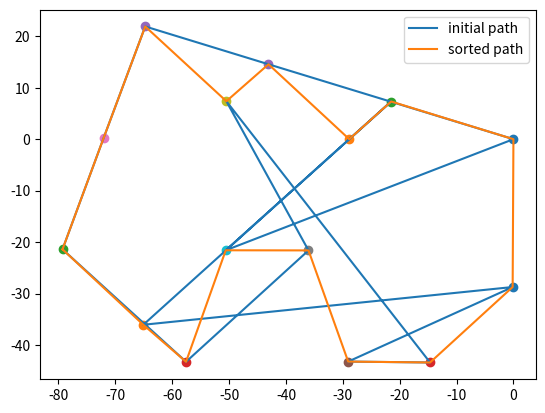

This chart was generated by the following Python code:
import sys
import random
import copy
import numpy as np
import matplotlib.pyplot as plt

class State:
    # Create a new state
    def __init__(self, route:[], distance:int=0):
        self.route = route
        self.distance = distance
    # Compare states
    def __eq__(self, other):
        for i in range(len(self.route)):
            if(self.route[i] != other.route[i]):
                return False
        return True
    # Sort states
    def __lt__(self, other):
         return self.distance < other.distance
    # Print a state
    def __repr__(self):
        return ('({0},{1})\n'.format(self.route, self.distance))
    # Create a shallow copy
    def copy(self):
        return State(self.route, self.distance)
    # Create a deep copy
    def deepcopy(self):
        return State(copy.deepcopy(self.route), copy.deepcopy(self.distance))
    # Update distance
    def update_distance(self, matrix, home):
        
        # Reset distance
        self.distance = 0
        # Keep track of departing city
        from_index = home
        # Loop all cities in the current route
        for i in range(len(self.route)):
            self.distance += matrix[from_index][self.route[i]]
            from_index = self.route[i]
        # Add the distance back to home
        self.distance += matrix[from_index][home]
# This class represent a city (used when we need to delete cities)
class City:
    # Create a new city
    def __init__(self, index:int, distance:int):
        self.index = index
        self.distance = distance
    # Sort cities
    def __lt__(self, other):
         return self.distance < other.distance
# Return true with probability p
def probability(p):
    return p > random.uniform(0.0, 1.0)
# Schedule function for simulated annealing
def exp_schedule(k=20, lam=0.005, limit=1000):
    return lambda t: (k * np.exp(-lam * t) if t < limit else 0)
# Get the best random solution from a population
def get_random_solution(matrix:[], home:int, city_indexes:[], size:int, use_weights:bool=False):
    # Create a list with city indexes
    cities = city_indexes.copy()
    # Remove the home city
    cities.pop(home)
    # Create a population
    population = []
    for i in range(size):
        if(use_weights == True):
            state = get_random_solution_with_weights(matrix, home)
        else:
            # Shuffle cities at random
            random.shuffle(cities)
            # Create a state
            state = State(cities[:])
            state.update_distance(matrix, home)
        # Add an individual to the population
        population.append(state)
    # Sort population
    population.sort()

    return population[0]

def get_best_solution_by_distance(matrix:[], home:int):
    
    # Variables
    route = []
    from_index = home
    length = len(matrix) - 1
    iteration = 0
    # Loop until route is complete
    while len(route) < length:
        iteration+=1

        row = matrix[from_index]

        cities = {}
        for i in range(len(row)):
            cities[i] = City(i, row[i])
        # Remove cities that already is assigned to the route
        del cities[home]
        for i in route:
            del cities[i]
        # Sort cities
        sorted = list(cities.values())
        sorted.sort()
        # Add the city with the shortest distance
        from_index = sorted[0].index
        route.append(from_index)
    # Create a new state and update the distance
    state = State(route)
    state.update_distance(matrix, home)
    print('iteration : {}'.format(iteration))
    # Return a state
    return state

def get_random_solution_with_weights(matrix:[], home:int):
    

    route = []
    from_index = home
    length = len(matrix) - 1
    # Loop until route is complete
    while len(route) < length:
         # Get a matrix row
        row = matrix[from_index]

        cities = {}
        for i in range(len(row)):
            cities[i] = City(i, row[i])
        # Remove cities that already is assigned to the route
        del cities[home]
        for i in route:
            del cities[i]
        # Get the total weight
        total_weight = 0
        for key, city in cities.items():
            total_weight += city.distance

        weights = []
        for key, city in cities.items():
            weights.append(total_weight / city.distance)
        # Add a city at random
        from_index = random.choices(list(cities.keys()), weights=weights)[0]
        route.append(from_index)
    # Create a new state and update the distance
    state = State(route)
    state.update_distance(matrix, home)

    return state

def mutate(matrix:[], home:int, state:State, mutation_rate:float=0.01):
    
    # Create a copy of the state
    mutated_state = state.deepcopy()
    # Loop all the states in a route
    for i in range(len(mutated_state.route)):
        # Check if we should do a mutation
        if(random.random() < mutation_rate):
            # Swap two cities
            j = int(random.random() * len(state.route))
            city_1 = mutated_state.route[i]
            city_2 = mutated_state.route[j]
            mutated_state.route[i] = city_2
            mutated_state.route[j] = city_1
    # Update the distance
    mutated_state.update_distance(matrix, home)

    return mutated_state

def simulated_annealing(matrix:[], home:int, initial_state:State, mutation_rate:float=0.01, schedule=exp_schedule()):
    # Keep track of the best state
    best_state = initial_state
    # Loop a large number of times (int.max)
    for t in range(sys.maxsize):
        # Get a temperature
        T = schedule(t)
        # Return if temperature is 0
        if T == 0:
            return best_state
        # Mutate the best state
        neighbor = mutate(matrix, home, best_state, mutation_rate)
        # Calculate the change in e
        delta_e = best_state.distance - neighbor.distance
        # Check if we should update the best state
        if delta_e > 0 or probability(np.exp(delta_e / T)):
            best_state = neighbor

def paint_shortest_plot(path,city_point,label):
    x=[]
    y=[]
    for i in range(0,len(path)):
        x.append(city_point[path[i]][0])
        y.append(city_point[path[i]][1])
    plt.plot(x,y,label=label)
    plt.legend()

    return

    
def main():

    cities = ['New York', 'Los Angeles', 'Chicago', 'Minneapolis', 'Denver', 'Dallas', 'Seattle', 'Boston', 'San Francisco', 'St. Louis', 'Houston', 'Phoenix', 'Salt Lake City','taiwan','russia']
    city_indexes = [0,1,2,3,4,5,6,7,8,9,10,11,12,13,14]
    home = 2 # Chicago
    # Distances in miles between cities, same indexes (i, j) as in the cities array
    city_dot ='  0.549963E-07  0.985808E-08\
      -28.8733     -0.797739E-07 \
      -79.2916      -21.4033    \
      -14.6577      -43.3896    \
      -64.7473       21.8982    \
      -29.0585      -43.2167    \
      -72.0785      0.181581    \
      -36.0366      -21.6135    \
      -50.4808       7.37447    \
      -50.5859      -21.5882    \
     -0.135819      -28.7293    \
      -65.0866      -36.0625    \
      -21.4983       7.31942    \
      -57.5687      -43.2506    \
      -43.0700       14.5548    '
    

    
    list_of_strings = city_dot.split()
    list_of_strings = np.array(list_of_strings)
    x =list_of_strings.reshape(15,2)
    x = x.astype(float)

    
    for i in range(x.shape[0]):
        plt.scatter(x[i][0],x[i][1])

    
    
    
    
    matrix = np.ones((x.shape[0],x.shape[0]))
    
    for i in range(x.shape[0]):
        for j in range(x.shape[0]):
            matrix[i][j] = matrix[j][i] = np.sqrt((x[i][0]-x[j][0])**2+(x[i][1]-x[j][1])**2)



    state = get_random_solution(matrix, home, city_indexes, 100)
    print('-- random solution --')
    print(cities[home], end='')
    for i in range(0, len(state.route)):
        print(' -> ' + cities[state.route[i]], end='')
    print(' -> ' + cities[home], end='')
    print('\n\nTotal distance: {0} miles'.format(state.distance))
    print()
    label = 'initial path'
    random_array = state.route
    random_array.insert(0,home)
    random_array.insert(len(random_array),home)
    paint_shortest_plot(random_array,x,label)

    state = get_best_solution_by_distance(matrix, home)
    state = simulated_annealing(matrix, home, state, 0.1)
    ##################################
    label = 'sorted path'
    array = state.route
    array.insert(0,home)
    array.insert(len(array),home)
    paint_shortest_plot(array,x,label)
   #################################

    print('-- Simulated annealing solution --')
    print(cities[home], end='')
    for i in range(0, len(state.route)):
       print(' -> ' + cities[state.route[i]], end='')
    print(' -> ' + cities[home], end='')
    print('\n\nTotal distance: {0} miles'.format(state.distance))
    print()

if __name__ == "__main__": main()